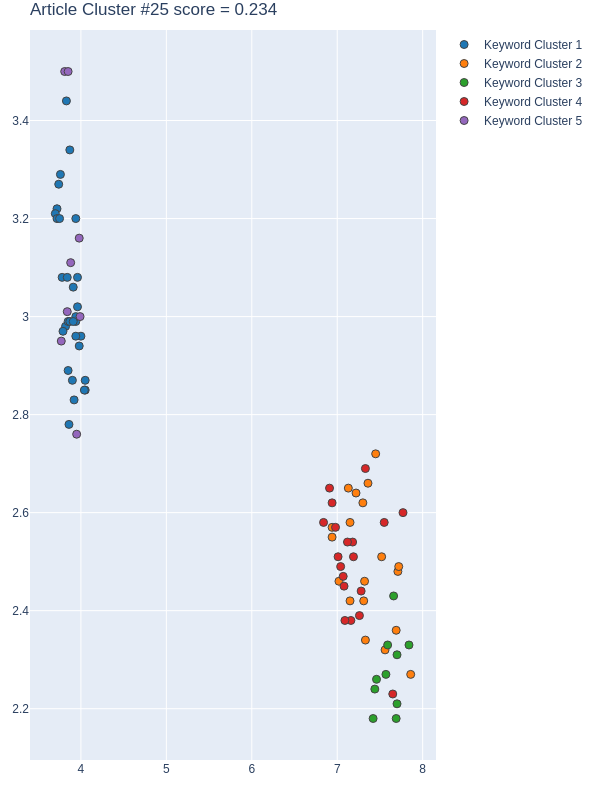

Values plotted in this chart, from the file beside it:
Group, score, NumPhrases, Key-phrases, NumDocs, DocIds, dimension, min_samples, min_cluster_size, x, y
1, 0.7951, 31, ['adverse effect', 'attribute and BMI', …, 17, [19, 24, 45, 123, 181, 195, 214, 223, 22…, 45, 5, 30, [4.0, 3.7200000286, 3.7000000477, 3.8199…, [2.9600000381, 3.2200000286, 3.210000038…
2, 0.501, 19, ['geo informatics analysis', 'geographic…, 14, [19, 24, 45, 123, 181, 195, 214, 227, 33…, 34, 2, 10, [7.21999979019165, 7.860000133514404, 7.…, [2.640000104904175, 2.2699999809265137, …
3, 0.4479, 10, ['climate threat', 'ecological system qu…, 7, [19, 24, 195, 214, 223, 350, 406], 34, 2, 10, [7.420000076293945, 7.590000152587891, 7…, [2.180000066757202, 2.3299999237060547, …
4, 0.08418, 19, ['China and questionnaire survey', "city…, 12, [45, 123, 195, 223, 227, 255, 335, 350, …, 34, 2, 10, [7.769999980926514, 6.909999847412109, 7…, [2.5999999046325684, 2.6500000953674316,…
5, -0.6597, 8, ['carbon emission', 'collective effect',…, 7, [19, 123, 181, 214, 223, 350, 366], 45, 5, 30, [3.8800001144, 3.8099999428, 3.980000019…, [3.1099998951, 3.5, 3.1600000858, 3.5, 3…
